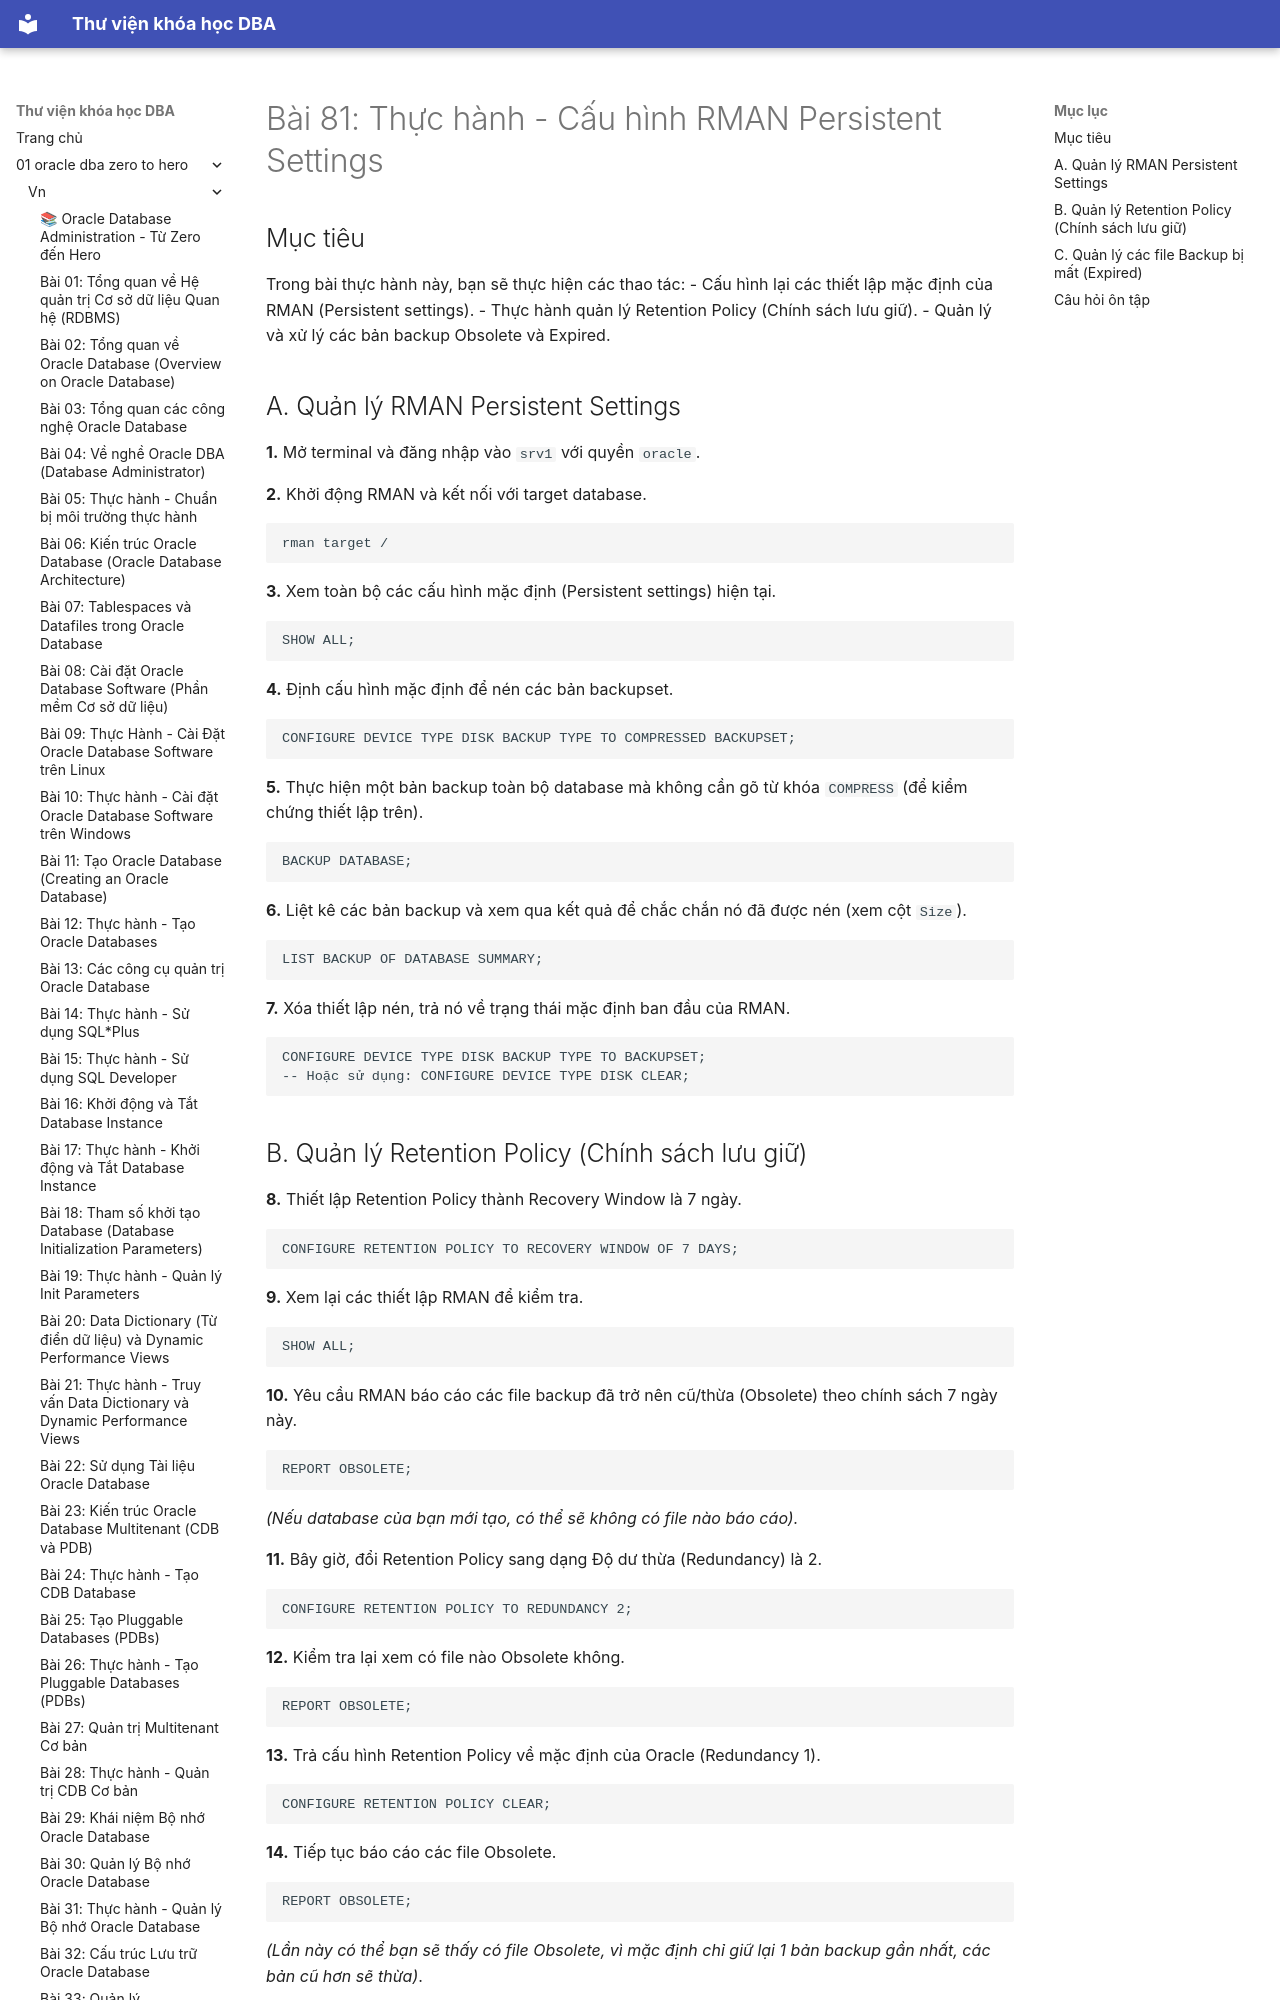

repository: quochuyag/MkDocs_local · page: 01-oracle-dba-zero-to-hero/vn/081-thuc-hanh-rman-settings/index.html · generator: mkdocs

---
title: 'Bài 81: Thực hành - Cấu hình RMAN Persistent Settings'
course: 01-oracle-dba-zero-to-hero
source: Oracle-Database-Administration-from-Zero-to-Hero/VN/81-thuc-hanh-rman-settings.md
---

# Bài 81: Thực hành - Cấu hình RMAN Persistent Settings

## Mục tiêu
Trong bài thực hành này, bạn sẽ thực hiện các thao tác:
- Cấu hình lại các thiết lập mặc định của RMAN (Persistent settings).
- Thực hành quản lý Retention Policy (Chính sách lưu giữ).
- Quản lý và xử lý các bản backup Obsolete và Expired.

## A. Quản lý RMAN Persistent Settings

**1.** Mở terminal và đăng nhập vào `srv1` với quyền `oracle`.

**2.** Khởi động RMAN và kết nối với target database.
```bash
rman target /
```

**3.** Xem toàn bộ các cấu hình mặc định (Persistent settings) hiện tại.
```rman
SHOW ALL;
```

**4.** Định cấu hình mặc định để nén các bản backupset.
```rman
CONFIGURE DEVICE TYPE DISK BACKUP TYPE TO COMPRESSED BACKUPSET;
```

**5.** Thực hiện một bản backup toàn bộ database mà không cần gõ từ khóa `COMPRESS` (để kiểm chứng thiết lập trên).
```rman
BACKUP DATABASE;
```

**6.** Liệt kê các bản backup và xem qua kết quả để chắc chắn nó đã được nén (xem cột `Size`).
```rman
LIST BACKUP OF DATABASE SUMMARY;
```

**7.** Xóa thiết lập nén, trả nó về trạng thái mặc định ban đầu của RMAN.
```rman
CONFIGURE DEVICE TYPE DISK BACKUP TYPE TO BACKUPSET;
-- Hoặc sử dụng: CONFIGURE DEVICE TYPE DISK CLEAR;
```
